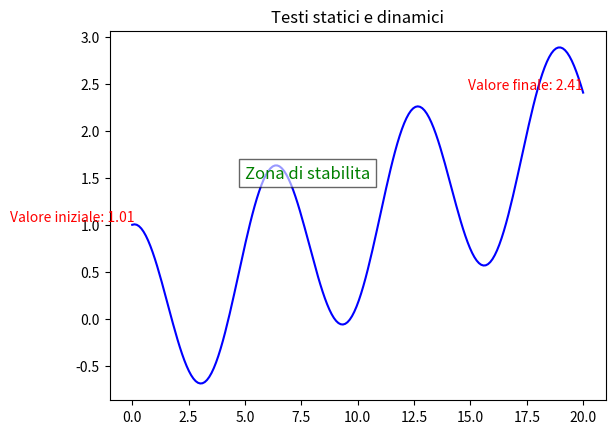

Write Python code to recreate this figure.
"""
Tra annotazioni, testi e marker possiamo trasformare un semplice grafico in un potente mezzo di 
comunicazione che può reccontare una storia

* ANNOTAZIONI dinamiche
consentono di evidenziare eventi o valori specifici all'interno di un grafico.
Pssono essere delle freccie, dei testi, ecc che puntano ad un punto dati
Si aggiornano in funzione dai dati mostrati.
Esempio evidenziare il massimo di una serie, il valore recente, il minimo, superamenti di soglie, ecc.
Buona pratica mantenerli concisi con un testo minimo che non coprano i dati
Si possono usare degli sfondi trasparenti
Efficaci perchè guidano lo sguardo

* TESTI statici o dinamici: (plt.annotate). 
Possono chiarire significati, etichette aggiuntive, unità di misure o soglie
E' possibile inserire anche dei testi all'interno del grafico, per indicare intervalli come
zone di rischio o particolari punti.
Si possono aggiungere anche note operative.
I testi dinamici sono legati ai valori di un dataset, si aggiornano in base ai dati.

MARKER automatici 
Sono simbnoli che identificano i punti dati all'interno del grafico. 
Rappresentati con diversi simboli, cerchi, quadrati, triangoli.
Possono essere generati automaticamente come picchi, minima o superamenti di soglia.
Ad esempio, un cerchio per il punto massimo, un quadrato per il minimo, una stella per un valore soglia.
I marker possono essere posizionati in modo automatico in base ai dati, o manualmente specificando le coordinate.

Il MARKER individua un dato l'ANNOTAZIONI lo spiega. 
Utilizzare le annotazioni solo per i dati chiave, 
e non per ogni punto del grafico, altrimenti si crea confuzione visiva.
Generare market automatici solo per eventi significativi (massimi, minimi, soglie superate).
Documentare i criteri con cui si è scelto di evidenziare determinati punti

Le migliori pratiche
utilizzare le annotazioni solo per dati chiave (e non per ogni punto)
Mantenere testi brevi e consici
evitare sovrapposizioni
Generare marker automatici solo per eventi significativi (massimi, minimi o superamenti di soglie)
Testare la leggibilità su diversi supporti, monitore, stampe, pdf

Le annotazioni (.annotate) sono agganciate ad un punto e può disegnare anche la freccia per indicare il punto
I testi sono semplici testi in un punto (non ha il concetto di 'punto a quel punto')

"""

import numpy as np
import pandas as pd
import matplotlib.pyplot as plt


# Esempio di ANNOTAZIONI DINAMICHE
if False:
    #Visualizza il massimo di un dataset

    x=np.linspace(0,10,100)
    y=np.sin(x)*np.exp(-0.1*x)
    
    fig,ax=plt.subplots()
    ax.plot(x,y,label="Serie attenuata")

    max_idx=np.argmax(y) #restituisce la posizione (x,y) del massimo di y
    ax.plot(x[max_idx],y[max_idx], marker="o",color="red",label="Massimo") #disegno il punto massimo (plot)
    #Annotazione dinamica (arrowprops=freccia)
    ax.annotate(
        f'Massimo: {y[max_idx]:.2f}',
        xy=(x[max_idx], y[max_idx]),
        xytext=(x[max_idx]+1, y[max_idx]+0.2),
        arrowprops=dict(facecolor='black', shrink=0.05),
        fontsize=10, bbox=dict(boxstyle="round,pad=0.3", fc="yellow", alpha=0.3))
    
    ax.set_title("Annotazoine dinamica sul massimo")
    ax.legend()
    plt.show()

# Esempio di MARKET AUTOMATICI
if True:
    x=np.linspace(0,20,200)
    y=np.cos(x)+0.1*x

    fig,ax=plt.subplots()
    ax.plot(x,y, color="blue")
    #testo statisto
    ax.text(5,1.5,"Zona di stabilita",fontsize=12,color="green",bbox=dict(facecolor="white",alpha=0.6))
    #testo dinamico (cambia a seconda dei dati)
    ax.text(x[-1],y[-1],f"Valore finale: {y[-1]:.2f}",fontsize=10,ha="right",va="bottom",color="red")
    ax.text(x[1],y[1],f"Valore iniziale: {y[1]:.2f}",fontsize=10,ha="right",va="bottom",color="red")
    ax.set_title("Testi statici e dinamici")
    plt.show()  
